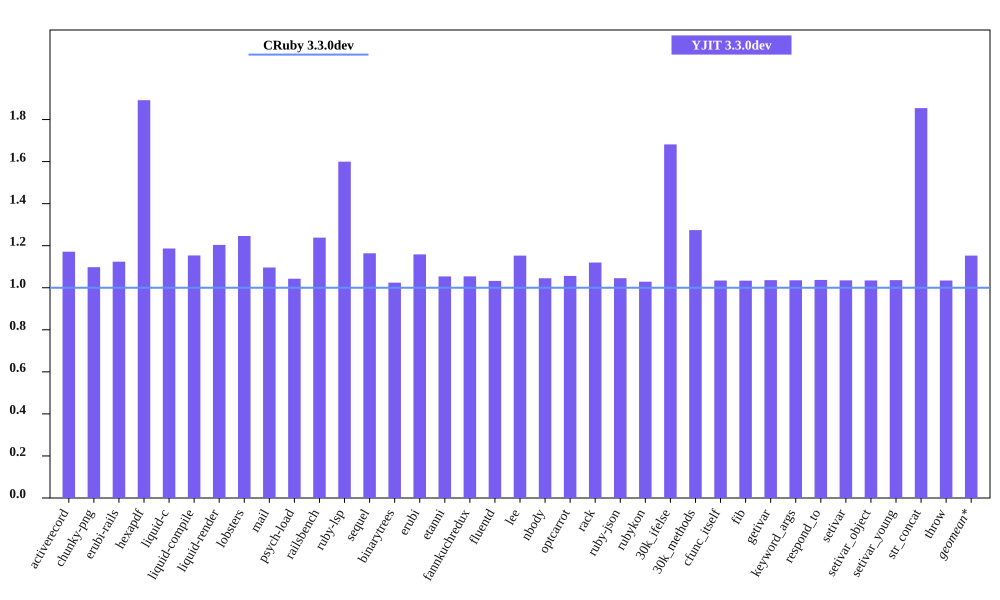

The file beside this chart, header and first rows:
bench, CRuby 3.3.0dev mem (MiB), YJIT 3.3.0dev mem (MiB), Inline Code, Outlined Code, YJIT Mem overhead
activerecord, 40.39, 47.32, 2, 2
chunky-png, 54.17, 59.48, 1, 1
erubi-rails, 82.14, 92.32, 4, 3
hexapdf, 146.5, 277.2, 3, 2
liquid-c, 25.57, 30.35, 1, 1
liquid-compile, 23.34, 26.93, 1, 1
liquid-render, 25.93, 31.21, 1, 1
lobsters, 266.1, 331.5, 16, 11
mail, 37, 40.57, 2, 1
psych-load, 24.57, 25.62, 1, 1
railsbench, 79.08, 97.93, 5, 4
ruby-lsp, 81.17, 129.8, 11, 8
sequel, 27.51, 32.02, 1, 1
binarytrees, 17.26, 17.68, 1, 1
erubi, 19.27, 22.32, 1, 1
etanni, 13.19, 13.9, 1, 1
fannkuchredux, 11.55, 12.18, 1, 1
fluentd, 601.2, 620.7, 1, 1
lee, 24.98, 28.8, 1, 1
nbody, 11.5, 12.02, 1, 1
optcarrot, 49.85, 52.66, 1, 1
rack, 20.88, 23.39, 1, 1
ruby-json, 12.63, 13.21, 1, 1
rubykon, 38.32, 39.42, 1, 1
30k_ifelse, 54.47, 91.61, 10, 7
30k_methods, 46.59, 59.36, 4, 3
cfunc_itself, 11.46, 11.86, 1, 1
fib, 11.46, 11.85, 1, 1
getivar, 11.47, 11.88, 1, 1
keyword_args, 11.47, 11.88, 1, 1
respond_to, 11.48, 11.9, 1, 1
setivar, 11.47, 11.87, 1, 1
setivar_object, 11.47, 11.87, 1, 1
setivar_young, 11.47, 11.88, 1, 1
str_concat, 37.75, 70.0, 1, 1
throw, 11.47, 11.86, 1, 1
